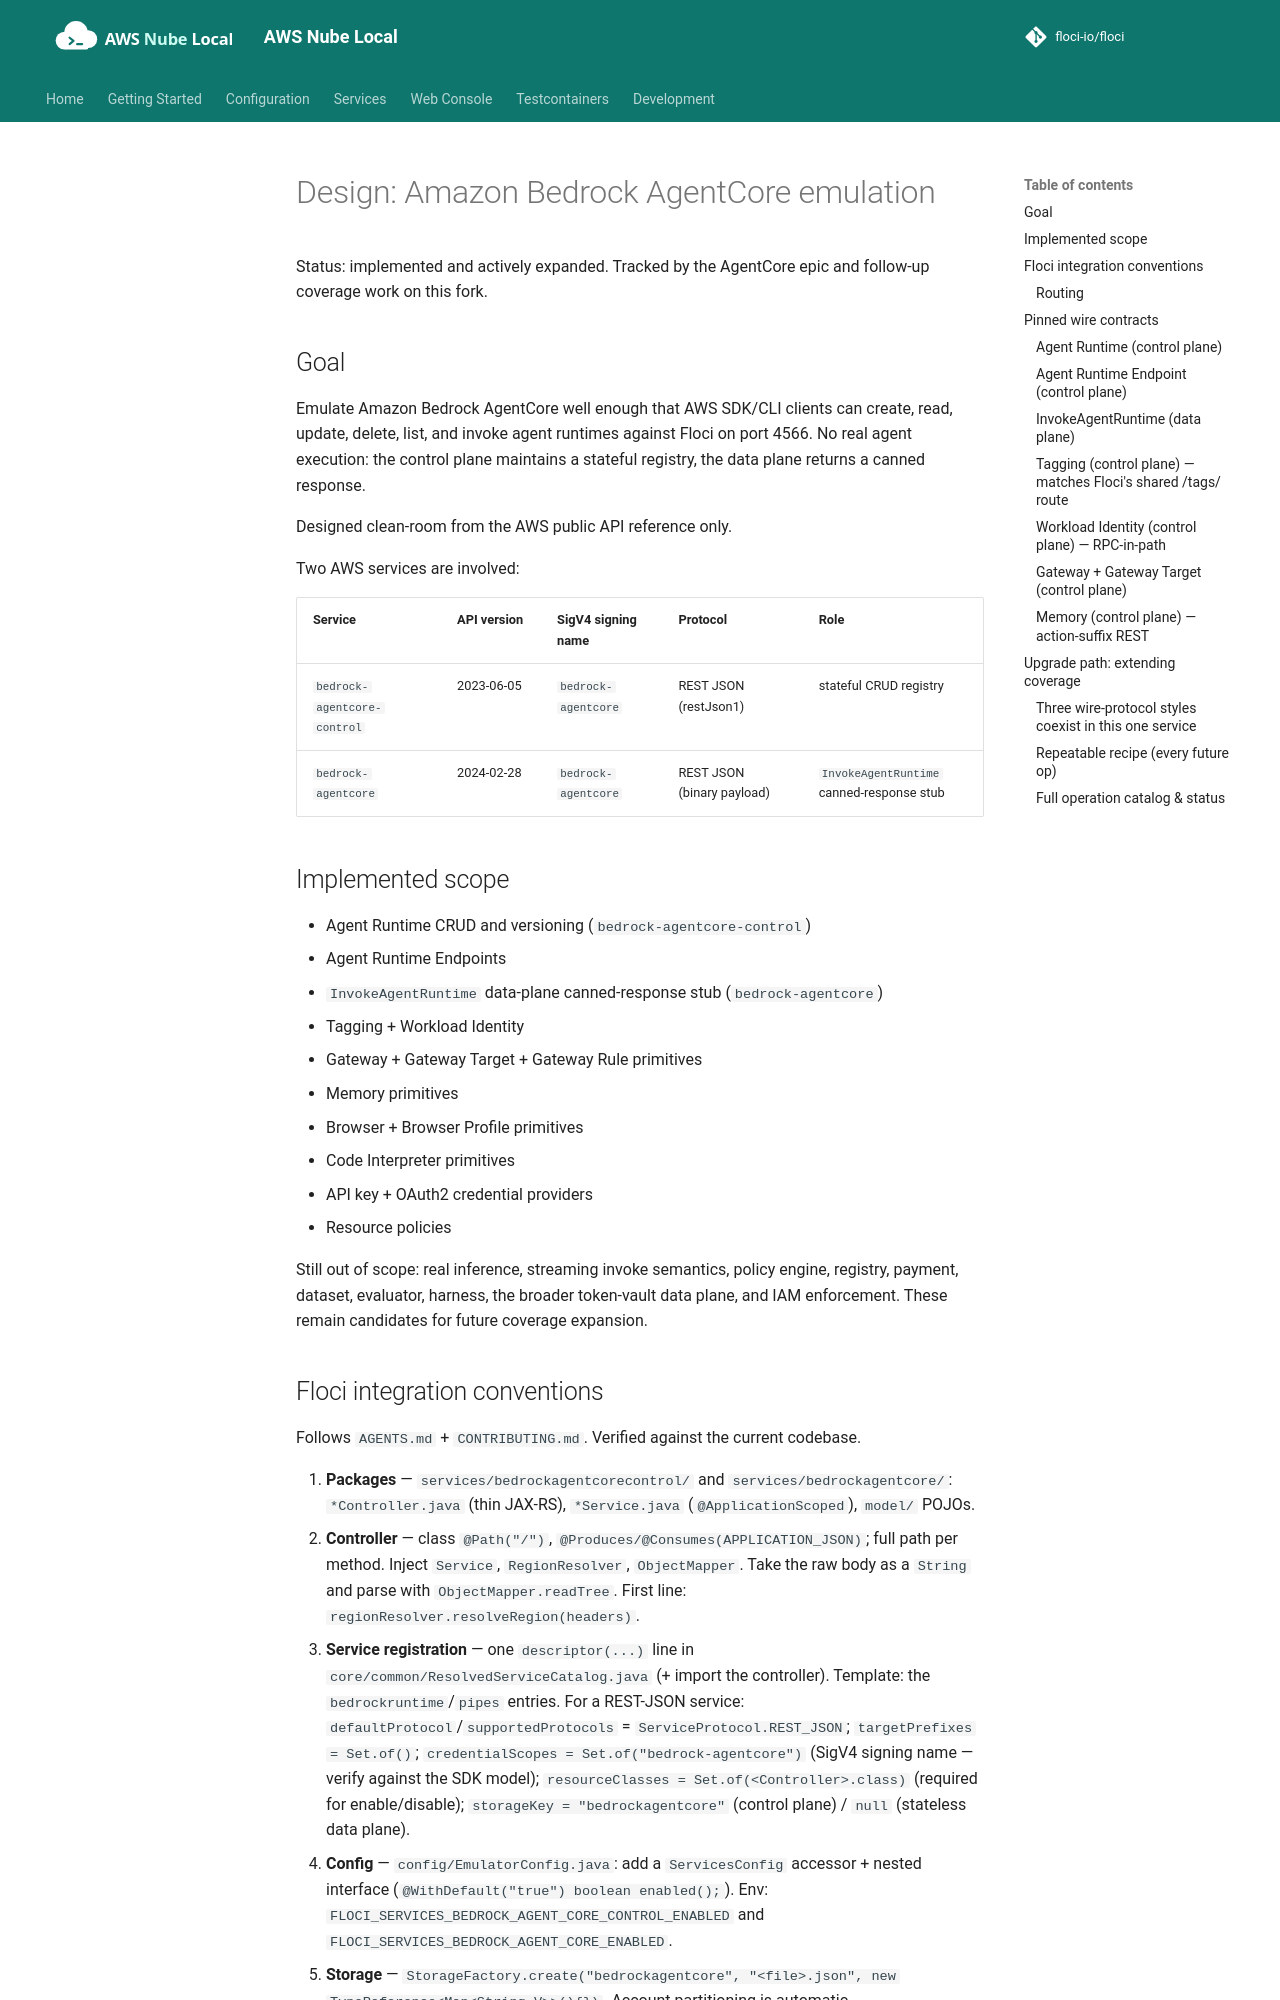

repository: shepro28031628/AWS-LOCAL · page: design/bedrock-agentcore/index.html · generator: mkdocs

# Design: Amazon Bedrock AgentCore emulation

Status: implemented and actively expanded. Tracked by the AgentCore epic and follow-up coverage work on this fork.

## Goal

Emulate Amazon Bedrock AgentCore well enough that AWS SDK/CLI clients can create,
read, update, delete, list, and invoke agent runtimes against Floci on port 4566.
No real agent execution: the control plane maintains a stateful registry, the data
plane returns a canned response.

Designed clean-room from the AWS public API reference only.

Two AWS services are involved:

| Service | API version | SigV4 signing name | Protocol | Role |
|---|---|---|---|---|
| `bedrock-agentcore-control` | 2023-06-05 | `bedrock-agentcore` | REST JSON (restJson1) | stateful CRUD registry |
| `bedrock-agentcore` | 2024-02-28 | `bedrock-agentcore` | REST JSON (binary payload) | `InvokeAgentRuntime` canned-response stub |

## Implemented scope

- Agent Runtime CRUD and versioning (`bedrock-agentcore-control`)
- Agent Runtime Endpoints
- `InvokeAgentRuntime` data-plane canned-response stub (`bedrock-agentcore`)
- Tagging + Workload Identity
- Gateway + Gateway Target + Gateway Rule primitives
- Memory primitives
- Browser + Browser Profile primitives
- Code Interpreter primitives
- API key + OAuth2 credential providers
- Resource policies

Still out of scope: real inference, streaming invoke semantics, policy engine,
registry, payment, dataset, evaluator, harness, the broader token-vault data plane,
and IAM enforcement. These remain candidates for future coverage expansion.
